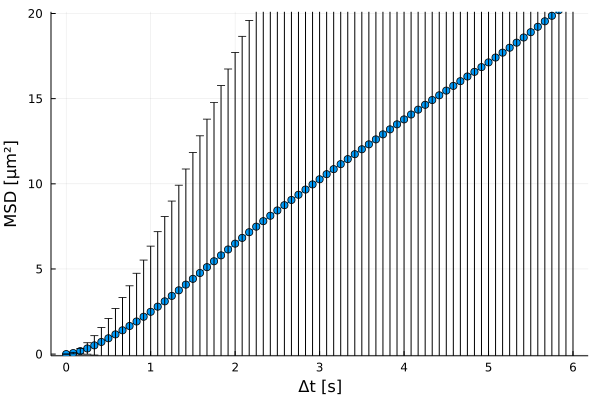

The file beside this chart, header and first rows:
xMSD, MSD, yerror
0.0, 0.0, 0.0
0.08333, 0.0595, 0.0431
0.1667, 0.1737, 0.1603
0.25, 0.3304, 0.3383
0.3333, 0.5126, 0.5687
0.4167, 0.7136, 0.8455
0.5, 0.9289, 1.166
0.5833, 1.157, 1.527
0.6667, 1.397, 1.926
0.75, 1.649, 2.362
0.8333, 1.915, 2.831
0.9167, 2.193, 3.329
1.0, 2.484, 3.854
1.083, 2.786, 4.404
1.167, 3.098, 4.976
1.25, 3.418, 5.567
1.333, 3.745, 6.172
1.417, 4.079, 6.791
1.5, 4.419, 7.423
1.583, 4.762, 8.059
1.667, 5.105, 8.693
1.75, 5.452, 9.331
1.833, 5.798, 9.967
1.917, 6.144, 10.6
2.0, 6.486, 11.22
2.083, 6.824, 11.84
2.167, 7.157, 12.44
2.25, 7.483, 13.02
2.333, 7.806, 13.59
2.417, 8.123, 14.15
2.5, 8.435, 14.69
2.583, 8.744, 15.21
2.667, 9.051, 15.73
2.75, 9.357, 16.23
2.833, 9.661, 16.73
2.917, 9.964, 17.23
3.0, 10.26, 17.72
3.083, 10.56, 18.2
3.167, 10.86, 18.68
3.25, 11.16, 19.14
3.333, 11.45, 19.6
3.417, 11.74, 20.05
3.5, 12.03, 20.5
3.583, 12.32, 20.94
3.667, 12.61, 21.39
3.75, 12.9, 21.85
3.833, 13.2, 22.32
3.917, 13.49, 22.78
4.0, 13.78, 23.24
4.083, 14.07, 23.69
4.167, 14.36, 24.14
4.25, 14.64, 24.59
4.333, 14.92, 25.04
4.417, 15.2, 25.47
4.5, 15.47, 25.9
4.583, 15.75, 26.33
4.667, 16.03, 26.76
4.75, 16.3, 27.18
4.833, 16.57, 27.6
4.917, 16.85, 28.04
... 13 more rows
